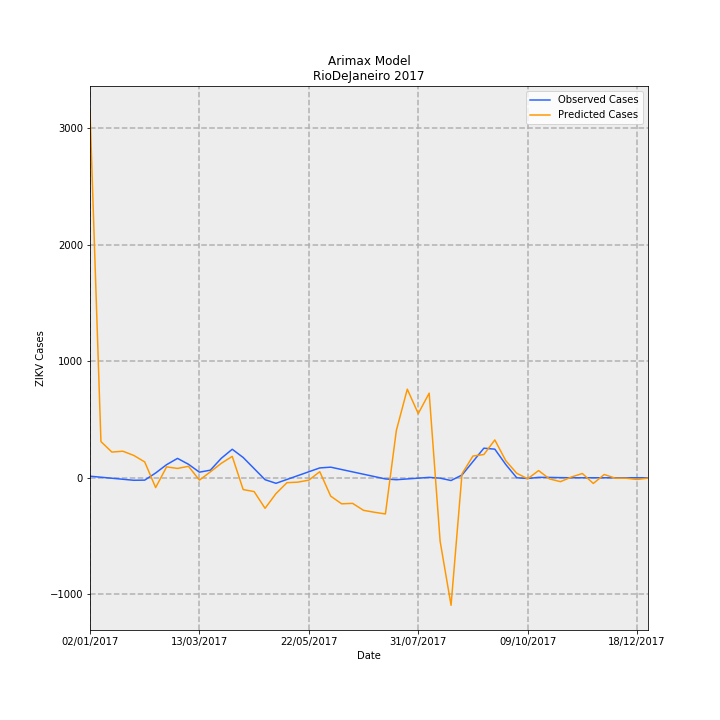

The file beside this chart, header and first rows:
Date, predictions_incidence, observed_incidence, Predicted Cases, Observed Cases, error
02/01/2017, 18.8, 0.0799, 3144, 13.36, 3130
09/01/2017, 1.856, 0.02763, 310.3, 4.619, 305.7
16/01/2017, 1.317, -0.02464, 220.2, -4.119, 224.3
23/01/2017, 1.362, -0.07691, 227.7, -12.86, 240.5
30/01/2017, 1.146, -0.1292, 191.5, -21.6, 213.1
06/02/2017, 0.8117, -0.1216, 135.7, -20.33, 156
13/02/2017, -0.504, 0.2448, -84.27, 40.93, -125.2
20/02/2017, 0.5575, 0.6711, 93.2, 112.2, -19
27/02/2017, 0.4782, 0.9934, 79.94, 166.1, -86.14
06/03/2017, 0.5879, 0.6921, 98.29, 115.7, -17.42
13/03/2017, -0.1226, 0.2868, -20.5, 47.96, -68.46
20/03/2017, 0.302, 0.389, 50.5, 65.04, -14.54
27/03/2017, 0.7409, 0.9987, 123.9, 167, -43.1
03/04/2017, 1.095, 1.461, 183.2, 244.3, -61.11
10/04/2017, -0.6062, 1.039, -101.4, 173.8, -275.1
17/04/2017, -0.7085, 0.4703, -118.5, 78.64, -197.1
24/04/2017, -1.567, -0.09865, -262, -16.49, -245.5
01/05/2017, -0.811, -0.2845, -135.6, -47.56, -88.03
08/05/2017, -0.2525, -0.0872, -42.22, -14.58, -27.64
15/05/2017, -0.2254, 0.1101, -37.68, 18.41, -56.09
22/05/2017, -0.123, 0.3074, -20.56, 51.39, -71.95
29/05/2017, 0.3114, 0.5047, 52.07, 84.38, -32.31
05/06/2017, -0.9425, 0.543, -157.6, 90.78, -248.4
12/06/2017, -1.337, 0.4223, -223.5, 70.61, -294.1
19/06/2017, -1.313, 0.3016, -219.6, 50.43, -270
26/06/2017, -1.671, 0.181, -279.4, 30.26, -309.7
03/07/2017, -1.77, 0.0603, -296, 10.08, -306
10/07/2017, -1.857, -0.06038, -310.4, -10.09, -300.3
17/07/2017, 2.426, -0.1006, 405.6, -16.81, 422.4
24/07/2017, 4.543, -0.0603, 759.6, -10.08, 769.7
31/07/2017, 3.289, -0.02002, 549.9, -3.348, 553.3
07/08/2017, 4.34, 0.02025, 725.5, 3.386, 722.1
14/08/2017, -3.253, -0.02025, -543.9, -3.386, -540.5
21/08/2017, -6.54, -0.1415, -1093, -23.66, -1070
28/08/2017, 0.2018, 0.1415, 33.74, 23.66, 10.07
04/09/2017, 1.114, 0.829, 186.2, 138.6, 47.65
11/09/2017, 1.192, 1.516, 199.2, 253.5, -54.27
18/09/2017, 1.94, 1.467, 324.4, 245.2, 79.17
25/09/2017, 0.8754, 0.6799, 146.4, 113.7, 32.7
02/10/2017, 0.2313, 0.0, 38.66, 0.0, 38.66
09/10/2017, -0.05408, -0.03833, -9.041, -6.408, -2.633
16/10/2017, 0.3681, 0.02018, 61.54, 3.374, 58.16
23/10/2017, -0.05957, 0.01814, -9.96, 3.033, -12.99
30/10/2017, -0.2005, 0.006014, -33.53, 1.005, -34.53
06/11/2017, 0.03879, -3.2397561187433e-05, 6.485, -0.005417, 6.49
13/11/2017, 0.2183, 0.0, 36.5, 0.0, 36.5
20/11/2017, -0.2922, 0.0, -48.85, 0.0, -48.85
27/11/2017, 0.1672, 0.0, 27.96, 0.0, 27.96
04/12/2017, -0.02057, 0.0, -3.439, 0.0, -3.439
11/12/2017, -0.02346, 0.0, -3.922, 0.0, -3.922
18/12/2017, -0.08753, 0.0, -14.63, 0.0, -14.63
25/12/2017, -0.01695, 0.0, -2.834, 0.0, -2.834
